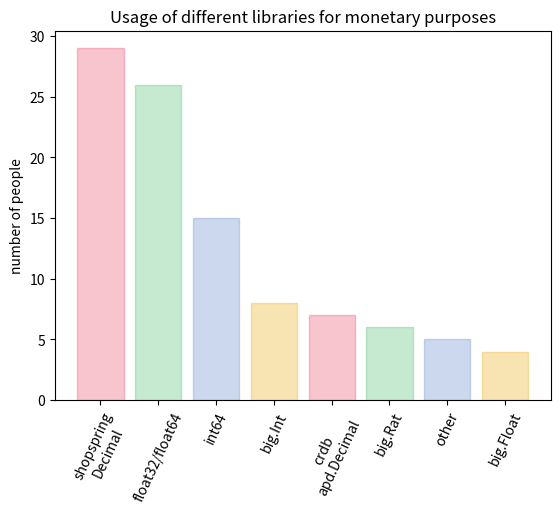

Write the Python code that produced this figure. (Note: this script raises an exception after producing the figure.)
import pandas
import numpy
import os
import matplotlib.pyplot as plt
from itertools import cycle
a = pandas.DataFrame([{"name": "shopspring\nDecimal", "num": 29},
{"name":"float32/float64" , "num": 26},
{"name":"int64" , "num": 15},
{"name":"big.Int", "num": 8 },
{"name":"crdb\napd.Decimal", "num": 7},
{"name":"big.Rat" , "num": 6},
{"name":"other"  , "num": 5},
{"name":"big.Float", "num": 4}])
x = numpy.arange(len(a.index))
# a = a.unstack()
a
plot = plt.bar(x, a.num)
plt.xticks(x, a.name)
plt.ylabel('number of people')
plt.title("Usage of different libraries for monetary purposes")
plt.xticks(rotation=65)
colors = cycle([(232/255, 62/255, 93/255, 0.3),(65/255, 186/255, 99/255, 0.3),(87/255, 126/255, 199/255, 0.3),(232/255, 165/255, 0, 0.3)])
for _, pl in enumerate(plot):
    pl.set_color(next(colors))
plt.savefig(os.path.abspath('../../content/')+f"/img/decimalSurvey.png", dpi=300, figsize=(50,25), bbox_inches='tight')